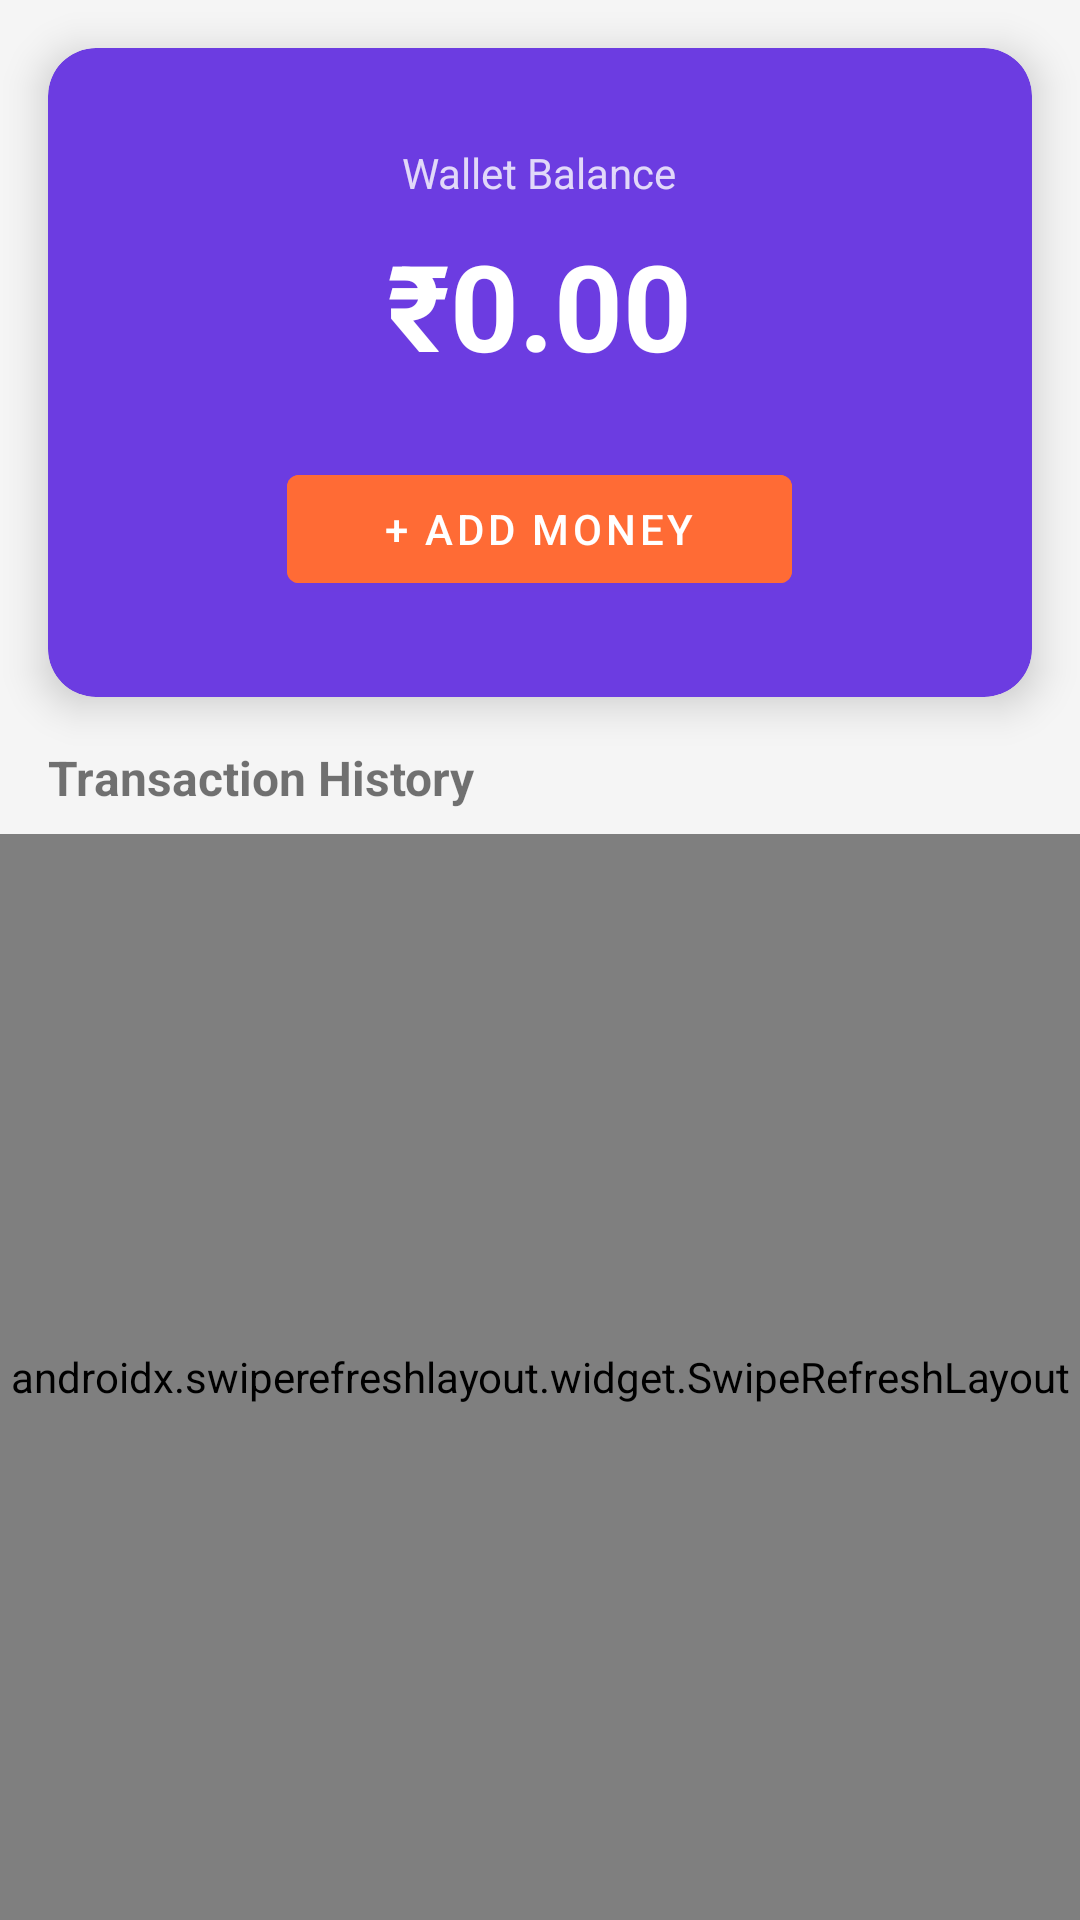

This screen was rendered from an Android layout file. Write that file and the resources it references.
<!-- AndroidManifest.xml: application theme Theme.AstroSampark -->
<!-- res/layout/fragment_wallet.xml -->
<?xml version="1.0" encoding="utf-8"?>
<LinearLayout xmlns:android="http://schemas.android.com/apk/res/android"
    xmlns:app="http://schemas.android.com/apk/res-auto"
    android:layout_width="match_parent"
    android:layout_height="match_parent"
    android:orientation="vertical"
    android:background="@color/background">

    
    <com.google.android.material.card.MaterialCardView
        android:layout_width="match_parent"
        android:layout_height="wrap_content"
        android:layout_margin="16dp"
        app:cardElevation="8dp"
        app:cardCornerRadius="16dp"
        app:cardBackgroundColor="@color/purple_primary">

        <LinearLayout
            android:layout_width="match_parent"
            android:layout_height="wrap_content"
            android:orientation="vertical"
            android:gravity="center"
            android:padding="32dp">

            <TextView
                android:layout_width="wrap_content"
                android:layout_height="wrap_content"
                android:text="Wallet Balance"
                android:textColor="#CCFFFFFF"
                android:textSize="14sp"
                android:layout_marginBottom="8dp" />

            <TextView
                android:id="@+id/tvBalance"
                android:layout_width="wrap_content"
                android:layout_height="wrap_content"
                android:text="₹0.00"
                android:textColor="@color/white"
                android:textSize="40sp"
                android:textStyle="bold"
                android:layout_marginBottom="24dp" />

            <com.google.android.material.button.MaterialButton
                android:id="@+id/btnAddMoney"
                android:layout_width="wrap_content"
                android:layout_height="48dp"
                android:text="+ Add Money"
                android:paddingHorizontal="32dp"
                android:backgroundTint="@color/orange_cta"
                android:textColor="@color/white" />
        </LinearLayout>
    </com.google.android.material.card.MaterialCardView>

    
    <TextView
        android:layout_width="wrap_content"
        android:layout_height="wrap_content"
        android:text="Transaction History"
        android:textSize="16sp"
        android:textStyle="bold"
        android:paddingHorizontal="16dp"
        android:paddingBottom="8dp" />

    <TextView
        android:id="@+id/tvNoTransactions"
        android:layout_width="wrap_content"
        android:layout_height="wrap_content"
        android:text="No transactions yet"
        android:textColor="@color/text_secondary"
        android:layout_gravity="center"
        android:paddingTop="32dp"
        android:visibility="gone" />

    <androidx.swiperefreshlayout.widget.SwipeRefreshLayout
        android:id="@+id/swipeRefresh"
        android:layout_width="match_parent"
        android:layout_height="match_parent">

        <androidx.recyclerview.widget.RecyclerView
            android:id="@+id/recyclerTransactions"
            android:layout_width="match_parent"
            android:layout_height="match_parent"
            android:padding="8dp"
            android:clipToPadding="false" />
    </androidx.swiperefreshlayout.widget.SwipeRefreshLayout>

</LinearLayout>
<!-- resources referenced by this layout -->
<resources>
  <color name="background">#F5F5F5</color>
  <color name="orange_cta">#FF6B35</color>
  <color name="purple_primary">#6C3CE1</color>
  <color name="text_secondary">#757575</color>
  <color name="white">#FFFFFF</color>
  <style name="Theme.AstroSampark" parent="Theme.MaterialComponents.DayNight.DarkActionBar">
          <item name="colorPrimary">@color/purple_primary</item>
          <item name="colorPrimaryVariant">@color/purple_dark</item>
          <item name="colorSecondary">@color/orange_cta</item>
          <item name="colorSecondaryVariant">@color/orange_dark</item>
          <item name="colorOnPrimary">@color/white</item>
          <item name="colorOnSecondary">@color/white</item>
          <item name="android:colorBackground">@color/background</item>
          <item name="colorSurface">@color/surface</item>
          <item name="android:statusBarColor" tools:targetApi="l">@color/purple_dark</item>
          <item name="windowActionBar">false</item>
          <item name="windowNoTitle">true</item>
      </style>
  <color name="purple_dark">#4A2BA0</color>
  <color name="orange_dark">#E55A24</color>
  <color name="surface">#FFFFFF</color>
</resources>
